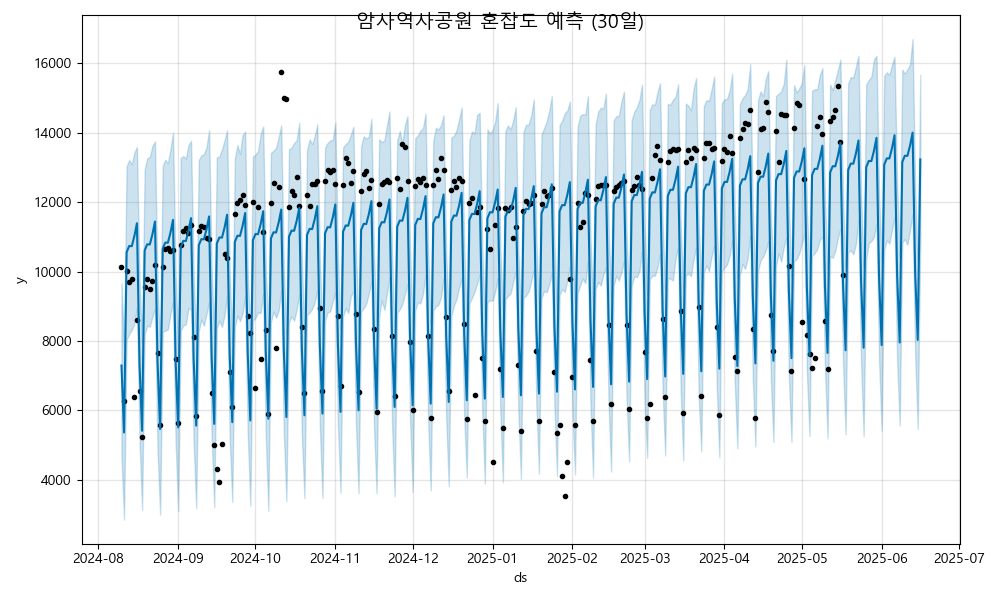

The file beside this chart, header and first rows:
ds, yhat, yhat_lower, yhat_upper
2024-08-10, 7290, 4685, 9671
2024-08-11, 5361, 2847, 7849
2024-08-12, 10557, 8038, 13037
2024-08-13, 10736, 8199, 13216
2024-08-14, 10729, 8317, 13087
2024-08-15, 11018, 8500, 13425
2024-08-16, 11391, 8962, 13593
2024-08-17, 7340, 5153, 9758
2024-08-18, 5410, 3130, 7941
2024-08-19, 10607, 8195, 12944
2024-08-20, 10785, 8436, 13264
2024-08-21, 10778, 8412, 13303
2024-08-22, 11068, 8700, 13615
2024-08-23, 11440, 8924, 13754
2024-08-24, 7389, 4835, 9641
2024-08-25, 5460, 2994, 7749
2024-08-26, 10656, 8270, 13048
2024-08-27, 10835, 8292, 13220
2024-08-28, 10827, 8332, 13119
2024-08-29, 11117, 8767, 13522
2024-08-30, 11489, 9102, 14003
2024-08-31, 7439, 5106, 9962
2024-09-01, 5509, 3088, 7801
2024-09-02, 10705, 8296, 13270
2024-09-03, 10884, 8447, 13326
2024-09-04, 10877, 8475, 13256
2024-09-05, 11166, 8940, 13648
2024-09-06, 11539, 8906, 13770
2024-09-07, 7488, 5069, 9927
2024-09-08, 5558, 3179, 8000
2024-09-09, 10755, 8274, 13220
2024-09-10, 10933, 8616, 13346
2024-09-11, 10926, 8435, 13381
2024-09-12, 11216, 8777, 13580
2024-09-13, 11588, 9105, 14078
2024-09-14, 7537, 5220, 10068
2024-09-15, 5608, 3202, 8092
2024-09-16, 10804, 8362, 13287
2024-09-17, 10983, 8583, 13316
2024-09-18, 10976, 8405, 13519
2024-09-19, 11265, 8741, 13778
2024-09-20, 11638, 9311, 14069
2024-09-21, 7587, 5150, 9960
2024-09-22, 5657, 3356, 7964
2024-09-23, 10854, 8412, 13254
2024-09-24, 11032, 8728, 13646
2024-09-25, 11025, 8571, 13387
2024-09-26, 11314, 8802, 13931
2024-09-27, 11687, 9277, 14032
2024-09-28, 7636, 5322, 9982
2024-09-29, 5707, 3255, 8146
2024-09-30, 10903, 8581, 13312
2024-10-01, 11082, 8661, 13372
2024-10-02, 11074, 8831, 13466
2024-10-03, 11364, 8799, 13962
2024-10-04, 11736, 9361, 14181
2024-10-05, 7686, 5251, 10101
2024-10-06, 5756, 3106, 8321
2024-10-07, 10952, 8541, 13421
2024-10-08, 11131, 8844, 13478
... 251 more rows
